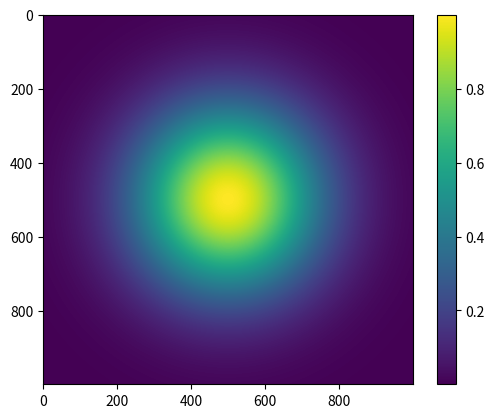

This chart was generated by the following Python code:
import numpy as np
import matplotlib.pyplot as plt

w = 1

def phi(r1, r2):
    return np.exp(-w*(r1*r1+r2*r2))

N = 1000

x = np.linspace(-2,2,N)

data = np.zeros((N, N))

i = 0
for r1 in x:
    j = 0
    for r2 in x:
        data[i,j] = phi(r1, r2)
        j += 1
    i += 1
    
plt.imshow(data)
plt.colorbar()
plt.show()
